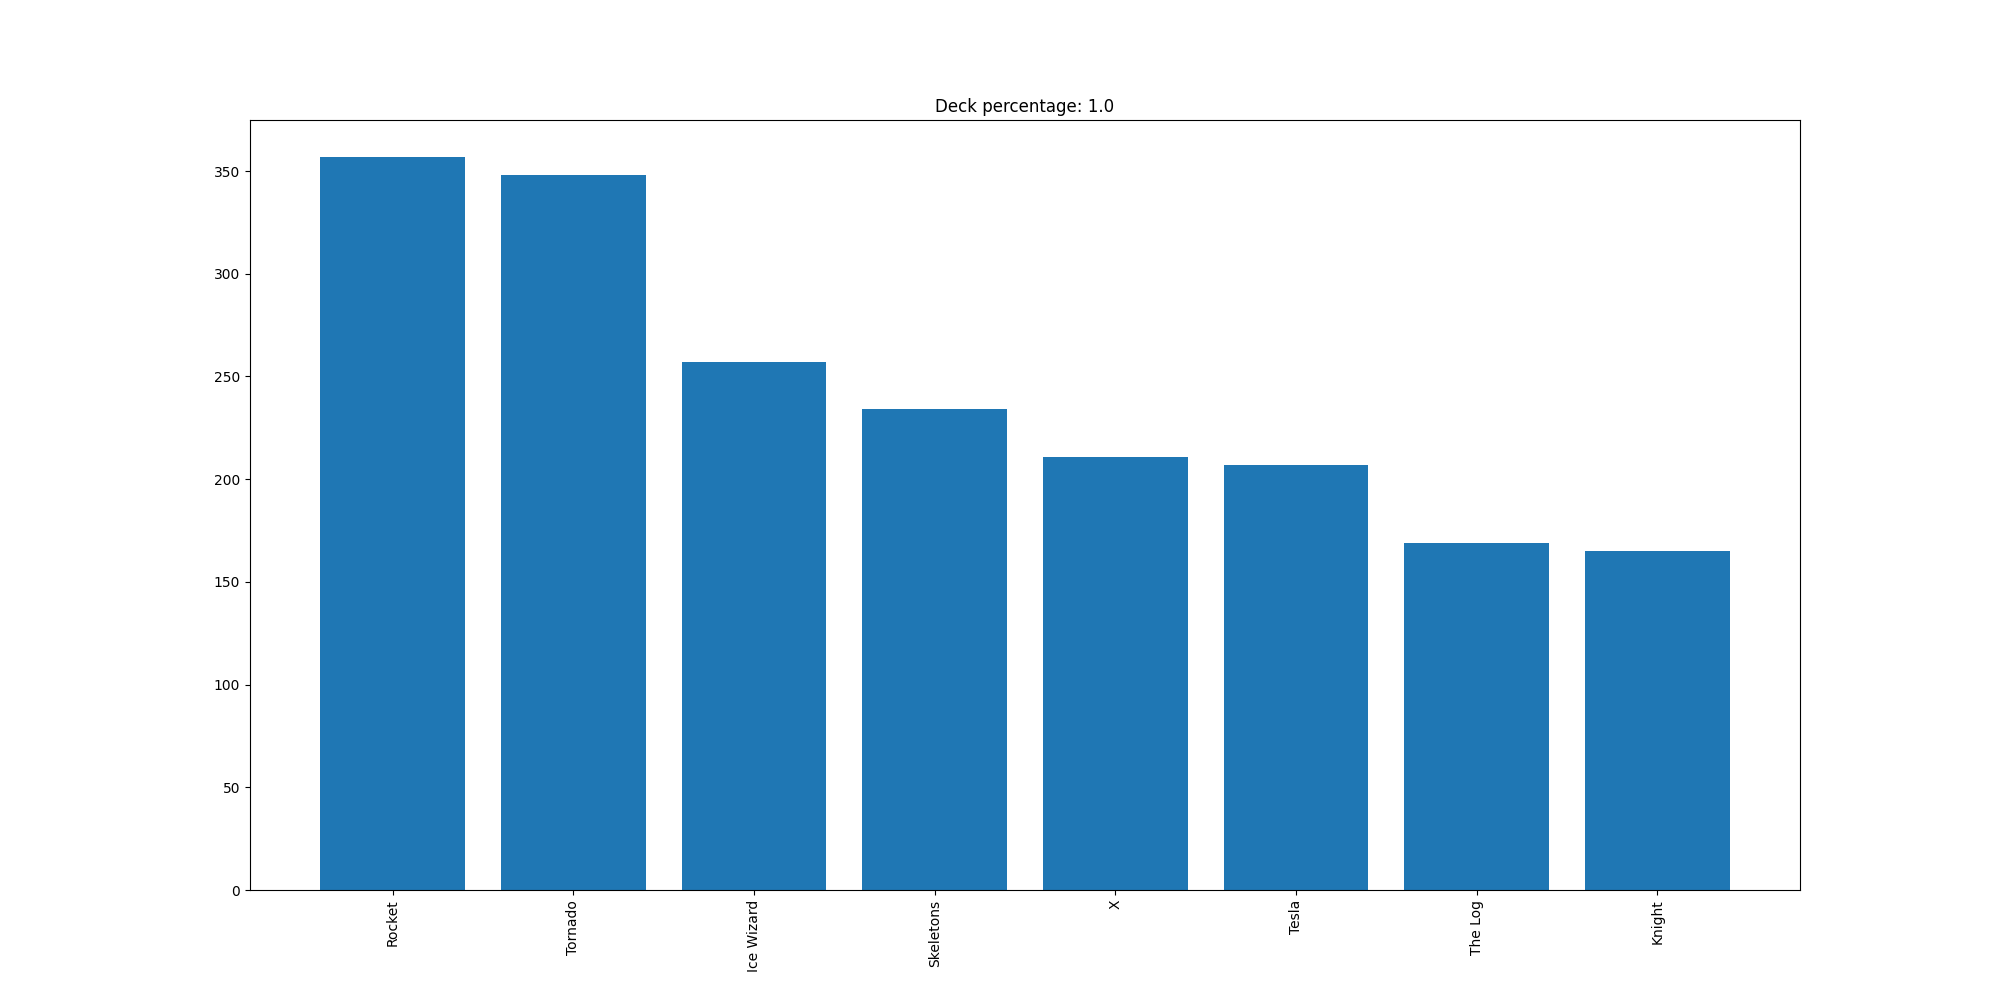

The data file committed next to this chart (first rows):
Rocket, 357
Tornado, 348
Ice Wizard, 257
Skeletons, 234
X, 211
Tesla, 207
The Log, 169
Knight, 165
